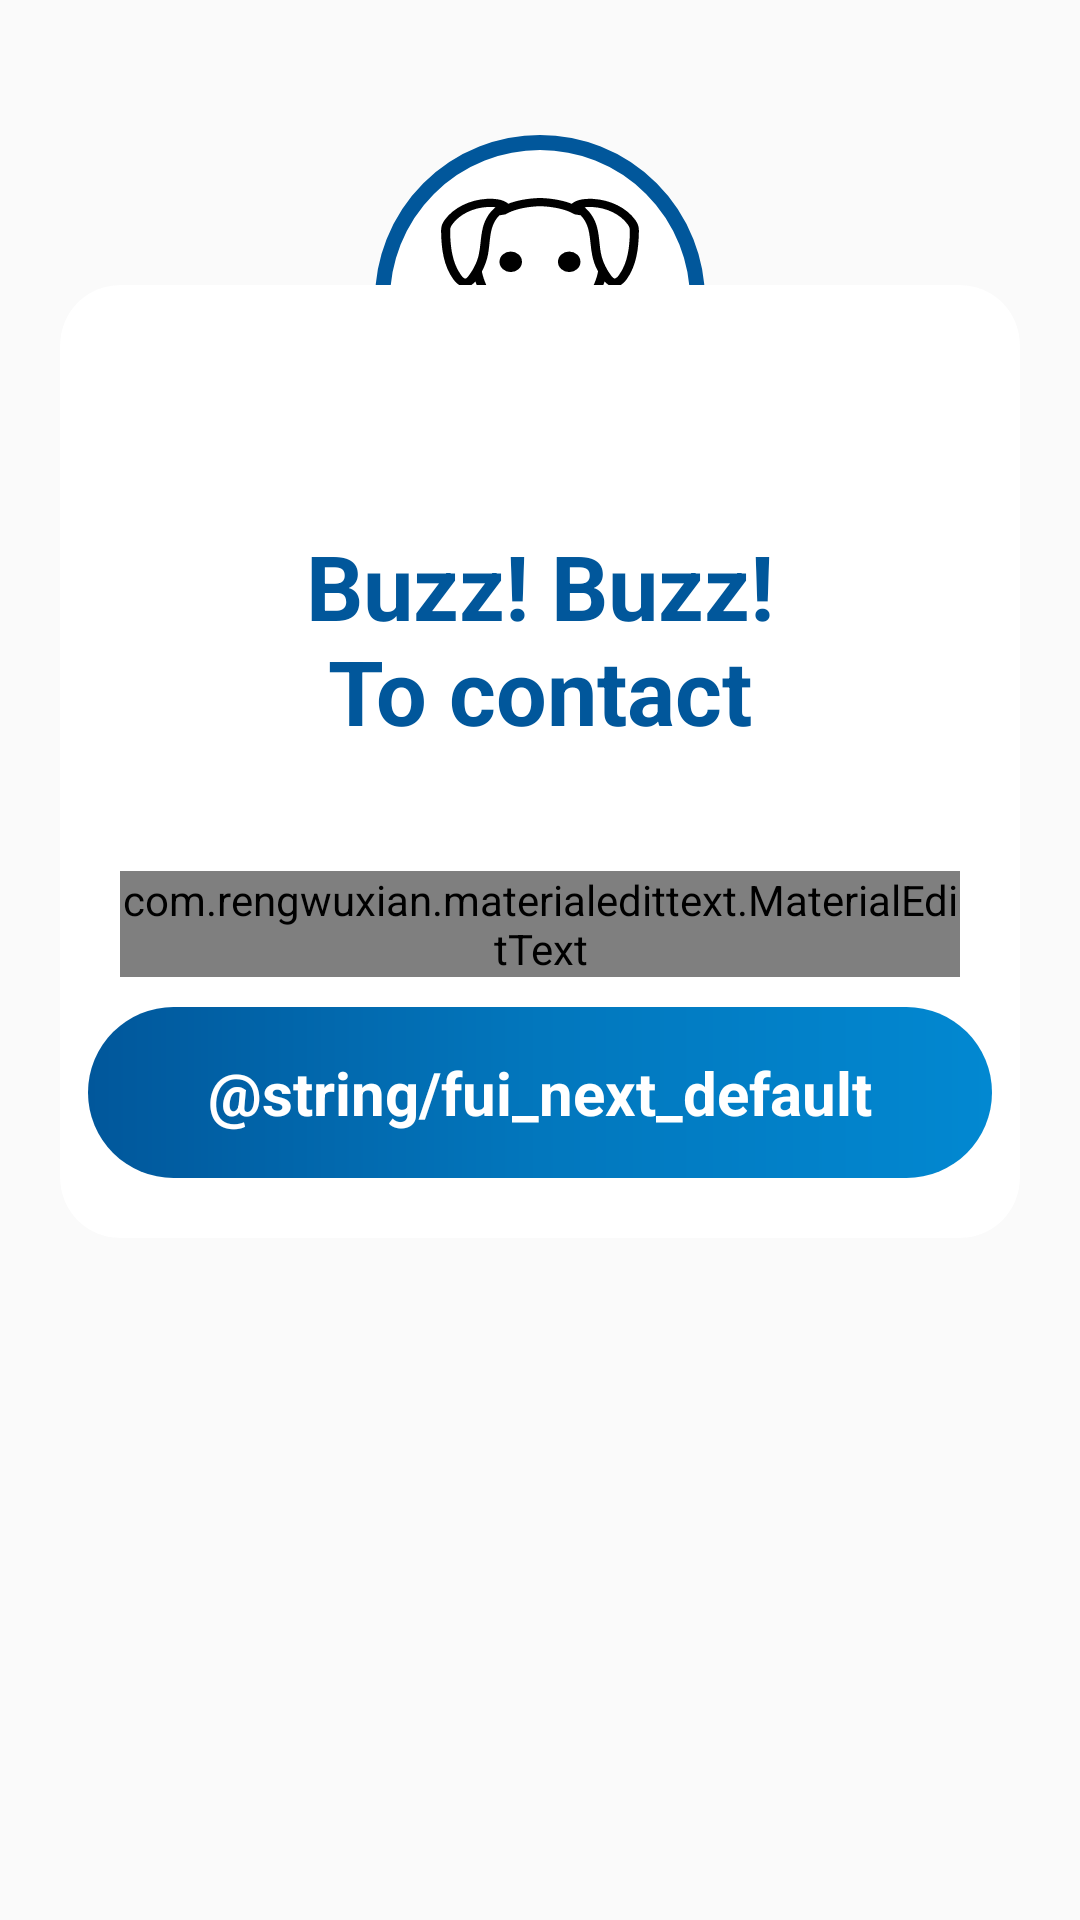

Write the Android layout XML for this screen, with the resource values it uses.
<!-- AndroidManifest.xml: application theme AppTheme -->
<!-- res/layout/fragment_phone_number.xml -->
<ScrollView xmlns:android="http://schemas.android.com/apk/res/android"
    android:layout_width="match_parent"
    android:layout_height="match_parent"
    android:background="@drawable/activity_background"
    android:scrollbars="none">

    <RelativeLayout xmlns:android="http://schemas.android.com/apk/res/android"
        xmlns:app="http://schemas.android.com/apk/res-auto"
        android:layout_width="match_parent"
        android:layout_height="wrap_content">

        <ImageView
            android:id="@+id/dog_avatar_holder"
            android:layout_width="110dp"
            android:layout_height="110dp"
            android:layout_centerHorizontal="true"
            android:layout_marginTop="45dp"
            android:background="@drawable/circular_image_view"
            android:padding="10dp"
            android:src="@drawable/ic_dog_avatar"
            app:layout_anchor="@id/login_card_holder"
            app:layout_anchorGravity="top|center" />

        <android.support.v7.widget.CardView
            android:id="@+id/login_card_holder"
            android:layout_width="match_parent"
            android:layout_height="wrap_content"
            android:layout_marginLeft="20dp"
            android:layout_marginRight="20dp"
            android:layout_marginTop="95dp"
            app:cardCornerRadius="20dp"
            app:cardElevation="0dp"
            app:cardUseCompatPadding="false">

            <RelativeLayout
                android:layout_width="match_parent"
                android:layout_height="wrap_content">

                <TextView
                    android:id="@+id/signin_dog_language"
                    android:layout_width="match_parent"
                    android:layout_height="wrap_content"
                    android:layout_marginBottom="40dp"
                    android:layout_marginLeft="20dp"
                    android:layout_marginRight="20dp"
                    android:layout_marginTop="80dp"
                    android:gravity="center"
                    android:text="@string/buzz_buzz_nin_case_of_contact"
                    android:textColor="@color/material_blue"
                    android:textSize="30sp"
                    android:textStyle="bold" />

                <com.rengwuxian.materialedittext.MaterialEditText
                    android:id="@+id/phone_number_met"
                    android:layout_width="match_parent"
                    android:layout_height="wrap_content"
                    android:layout_alignEnd="@id/signin_dog_language"
                    android:layout_alignLeft="@+id/signin_dog_language"
                    android:layout_alignRight="@id/signin_dog_language"
                    android:layout_alignStart="@+id/signin_dog_language"
                    android:layout_below="@+id/signin_dog_language"
                    android:imeOptions="actionNext"
                    android:inputType="phone"
                    android:maxLength="10"
                    app:met_autoValidate="true"
                    app:met_baseColor="@color/material_blue"
                    app:met_clearButton="true"
                    app:met_floatingLabel="highlight"
                    app:met_floatingLabelAlwaysShown="true"
                    app:met_floatingLabelAnimating="true"
                    app:met_floatingLabelText="Phone Number"
                    app:met_floatingLabelTextColor="@color/material_blue"
                    app:met_floatingLabelTextSize="15sp"
                    app:met_maxCharacters="10"
                    app:met_primaryColor="@color/material_blue"
                    app:met_textColor="@color/material_blue"
                    app:met_underlineColor="@color/material_blue" />

                <TextView
                    android:id="@+id/phone_number_next"
                    android:layout_width="wrap_content"
                    android:layout_height="wrap_content"
                    android:layout_below="@id/phone_number_met"
                    android:layout_centerHorizontal="true"
                    android:layout_marginBottom="20dp"
                    android:layout_marginTop="10dp"
                    android:background="@drawable/signin_button_background"
                    android:paddingBottom="15dp"
                    android:paddingLeft="40dp"
                    android:paddingRight="40dp"
                    android:paddingTop="15dp"
                    android:text="@string/fui_next_default"
                    android:textColor="@color/white"
                    android:textSize="20sp"
                    android:textStyle="bold" />

            </RelativeLayout>
        </android.support.v7.widget.CardView>

    </RelativeLayout>
</ScrollView>
<!-- resources referenced by this layout -->
<resources>
  <color name="material_blue">#01579B</color>
  <color name="white">#FFFFFF</color>
  <!-- drawable circular_image_view (drawable) -->
  <shape xmlns:android="http://schemas.android.com/apk/res/android"
      android:shape="oval">
      <solid android:color="@android:color/white" />
  
      <stroke
          android:width="5dp"
          android:color="@color/material_blue" />
  </shape>
  <!-- drawable ic_dog_avatar: vector/xml drawable (drawable, 3974 chars, omitted) -->
  <!-- drawable signin_button_background (drawable) -->
  <?xml version="1.0" encoding="utf-8"?>
  <shape xmlns:android="http://schemas.android.com/apk/res/android"
      android:shape="rectangle" >
      
      <gradient
          android:angle="0"
          android:centerColor="#0277BD"
          android:endColor="#0288D1"
          android:startColor="#01579B" />
      <corners
          android:radius="40dp"> </corners>
  </shape>
  <string name="buzz_buzz_nin_case_of_contact">Buzz! Buzz!\nTo contact</string>
  <style name="AppTheme" parent="Theme.AppCompat.Light.NoActionBar">
          
          <item name="colorPrimary">@color/material_blue</item>
          <item name="colorPrimaryDark">@color/material_blue</item>
          <item name="colorAccent">@color/material_blue</item>
          <item name="android:windowEnterAnimation">@anim/left_to_right</item>
          <item name="android:windowExitAnimation">@anim/right_to_left</item>
      </style>
</resources>
